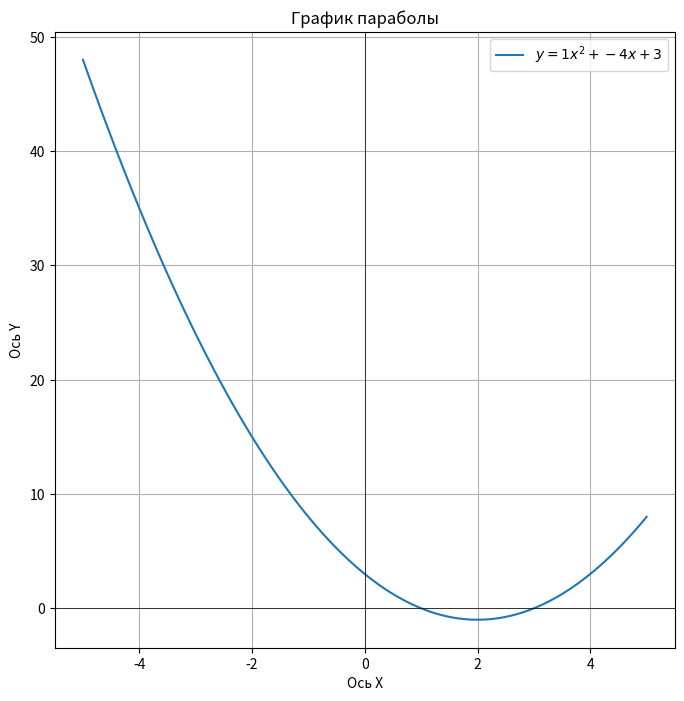

The matplotlib source for this figure:
import matplotlib.pyplot as plt
import numpy as np


a = 1
b = -4
c = 3

x = np.linspace(-5, 5, 100)

y = a * x**2 + b * x + c

plt.figure(figsize = (8, 8))
plt.plot(x, y, label = f'$y = {a}x^2 + {b}x + {c}$')


plt.title('График параболы')
plt.xlabel('Ось X')
plt.ylabel('Ось Y')
plt.grid(True)
plt.axhline(0, color = 'black', linewidth = 0.5)
plt.axvline(0, color = 'black', linewidth = 0.5)
plt.legend()
plt.show()


    
